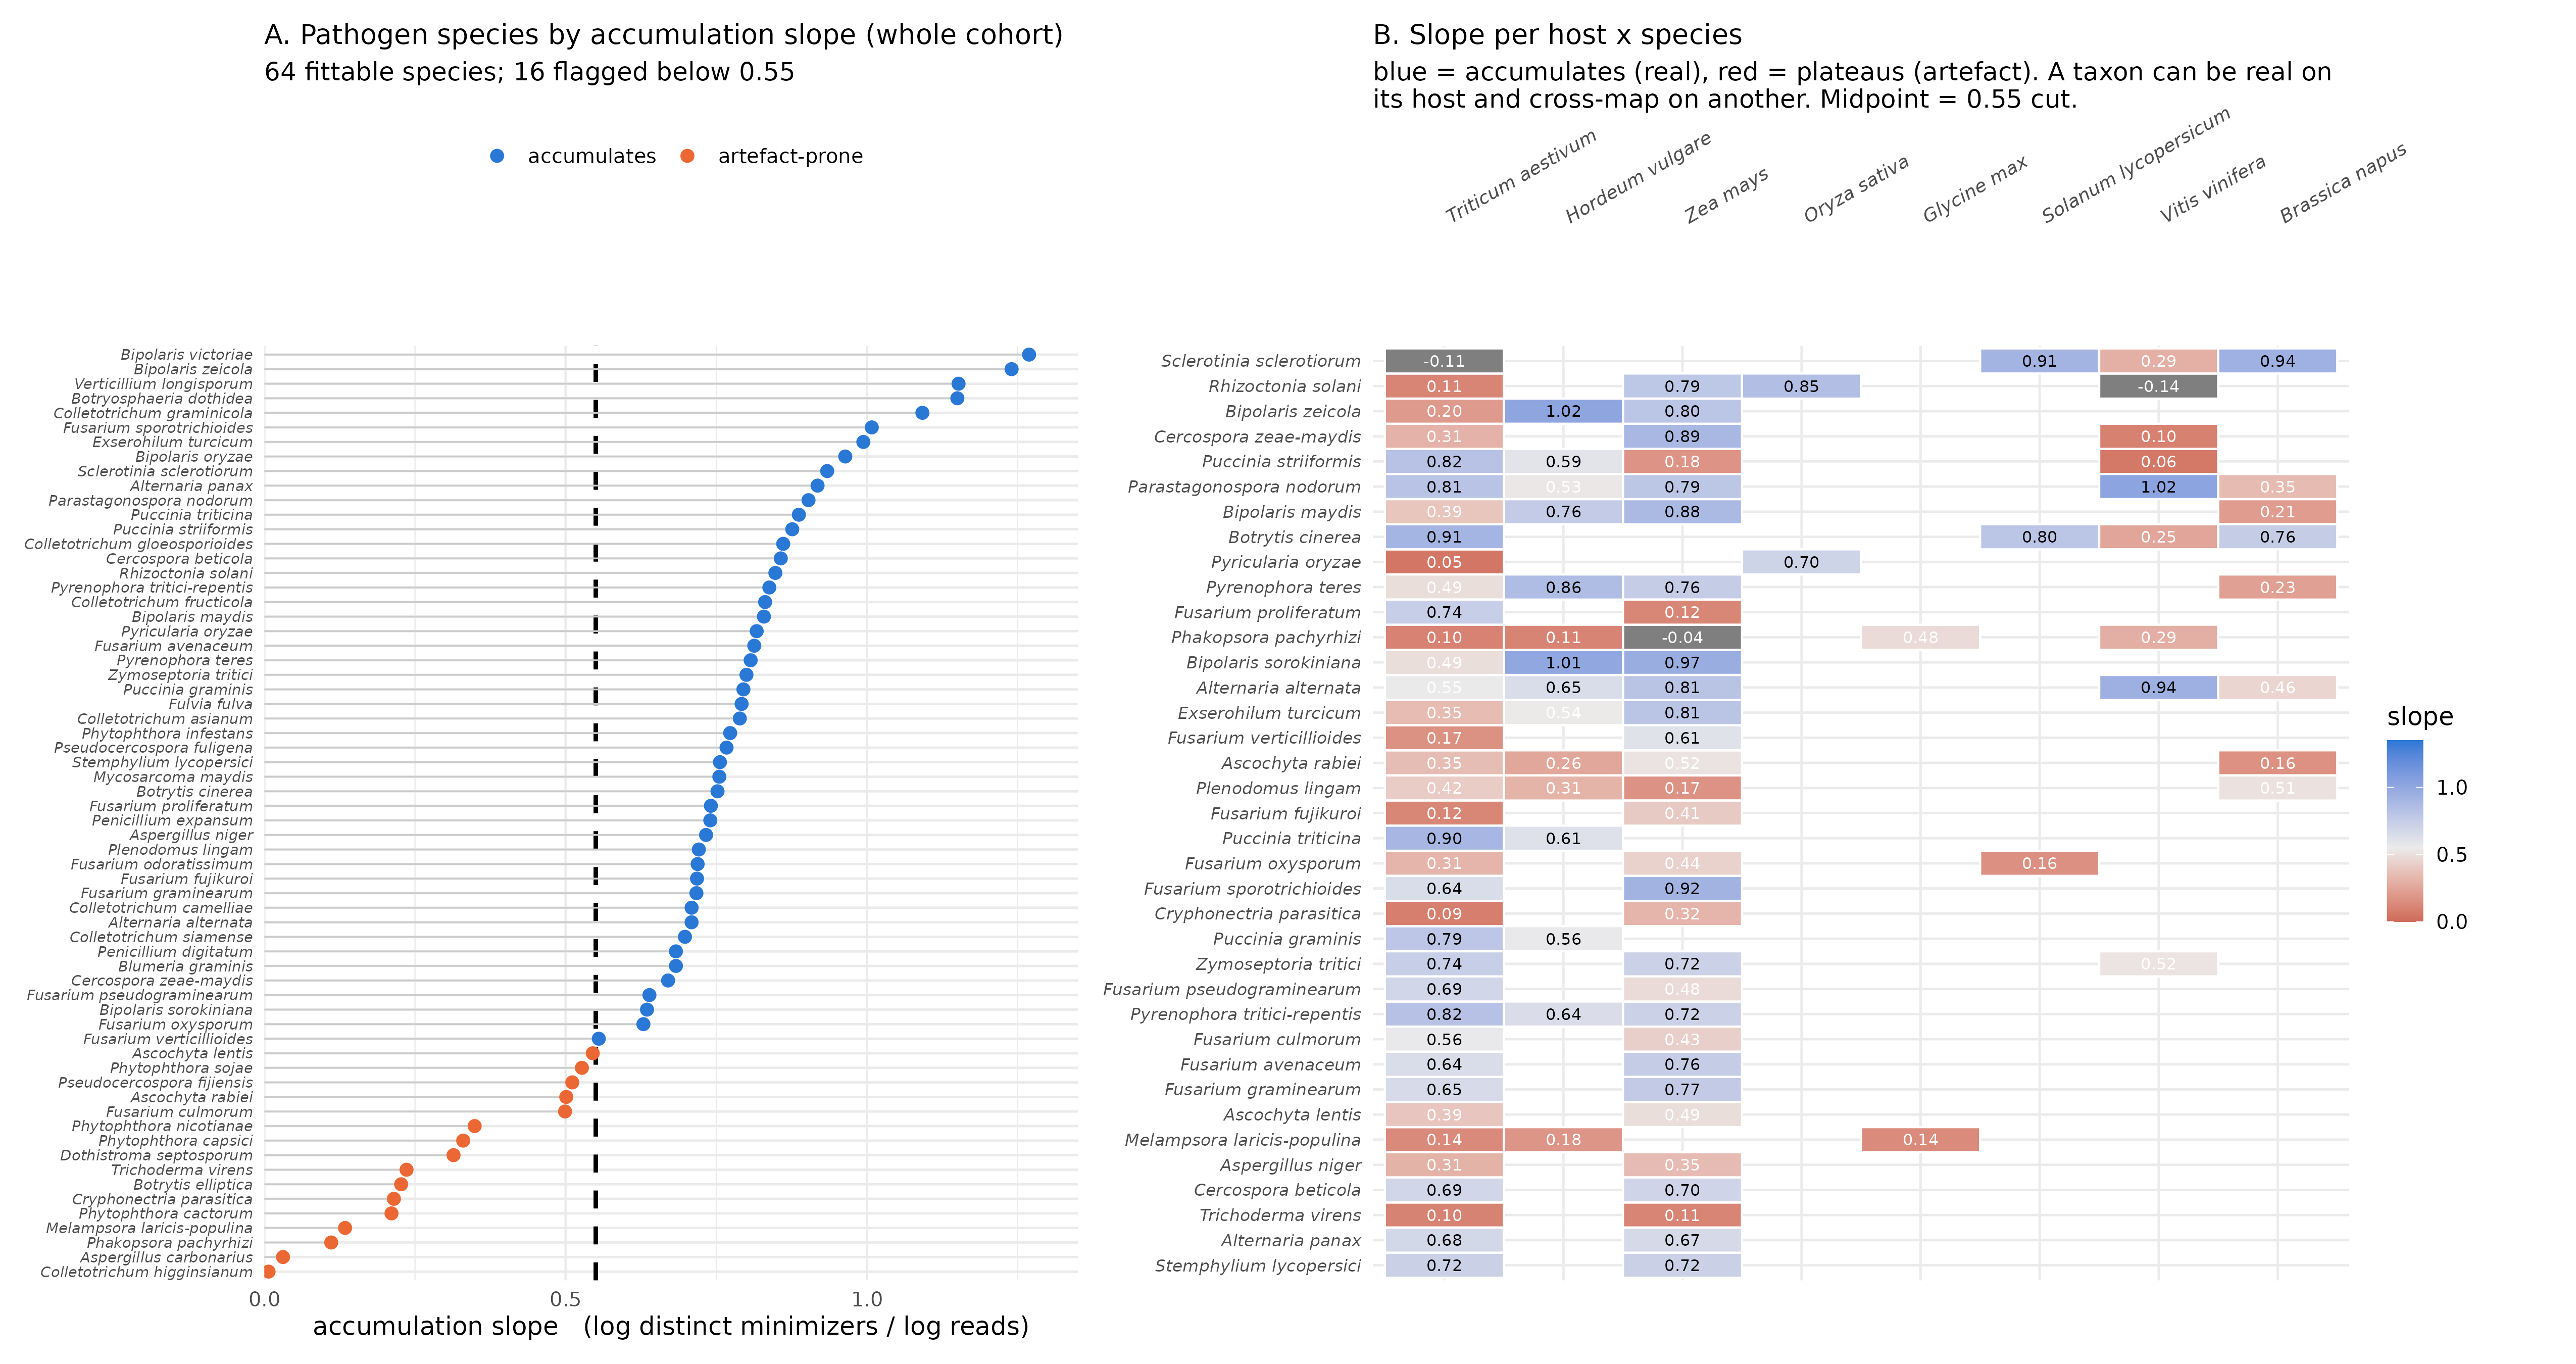

This figure's R source:
# slopes.R — the accumulation-slope filter, in two views.
#
# A: every fittable pathogen species ranked by cohort slope, with the 0.55 cut. Below
#    the cut = plateaus across the cohort = artefact-prone. The flagged set is off-target
#    / non-crop / cross-mapping, found without being told what a crop cohort holds.
# B: slope per (host x species) as a heatmap, for species seen on >=2 major hosts. This
#    is why the filter MUST be per-host: a taxon can be real on its own host (high, blue)
#    and cross-map on another (low, red). Bipolaris maydis is the clean case.
#
# Inputs: slopes_cohort.tsv, slopes_byhost.tsv   Output: slopes.png

library(ggplot2)
library(patchwork)

CUT <- 0.55

co <- read.delim("kraken/assign/figures/slopes_cohort.tsv", sep = "\t", check.names = FALSE)
co <- co[order(co$slope), ]
co$species <- factor(co$species, levels = co$species)
co$flag <- ifelse(co$slope < CUT, "artefact-prone", "accumulates")

a <- ggplot(co, aes(slope, species, colour = flag)) +
  geom_vline(xintercept = CUT, linetype = "dashed", linewidth = 1) +
  geom_segment(aes(x = 0, xend = slope, yend = species), linewidth = 0.4, colour = "grey80") +
  geom_point(size = 2.4) +
  scale_colour_manual(values = c("artefact-prone" = "#eb6834", "accumulates" = "#2a78d6"),
                      name = NULL) +
  scale_x_continuous(limits = c(0, 1.35), expand = c(0, 0)) +
  labs(x = "accumulation slope   (log distinct minimizers / log reads)", y = NULL,
       title = "A. Pathogen species by accumulation slope (whole cohort)",
       subtitle = sprintf("64 fittable species; %d flagged below %.2f",
                          sum(co$slope < CUT), CUT)) +
  theme_minimal(base_size = 12) +
  theme(panel.background = element_rect(fill = "white", colour = NA),
        plot.background = element_rect(fill = "white", colour = NA),
        axis.text.y = element_text(size = 7, face = "italic"),
        legend.position = "top", plot.title = element_text(size = 13))

bh <- read.delim("kraken/assign/figures/slopes_byhost.tsv", sep = "\t", check.names = FALSE)
# order species by their spread across hosts (most host-variable at top)
sp_order <- names(sort(tapply(bh$slope, bh$species, function(v) max(v) - min(v))))
bh$species <- factor(bh$species, levels = sp_order)
bh$host <- factor(bh$host, levels = c("Triticum aestivum","Hordeum vulgare","Zea mays",
                  "Oryza sativa","Glycine max","Solanum lycopersicum","Vitis vinifera",
                  "Brassica napus"))

b <- ggplot(bh, aes(host, species, fill = slope)) +
  geom_tile(colour = "white", linewidth = 0.5) +
  geom_text(aes(label = sprintf("%.2f", slope)), size = 2.7,
            colour = ifelse(bh$slope < CUT, "white", "black")) +
  scale_fill_gradient2(midpoint = CUT, low = "#b3261e", mid = "grey92", high = "#2a78d6",
                       name = "slope", limits = c(0, 1.35)) +
  scale_x_discrete(position = "top") +
  labs(x = NULL, y = NULL,
       title = "B. Slope per host x species",
       subtitle = "blue = accumulates (real), red = plateaus (artefact). A taxon can be real on\nits host and cross-map on another. Midpoint = 0.55 cut.") +
  theme_minimal(base_size = 12) +
  theme(panel.background = element_rect(fill = "white", colour = NA),
        plot.background = element_rect(fill = "white", colour = NA),
        axis.text.x.top = element_text(angle = 30, hjust = 0, size = 9, face = "italic"),
        axis.text.y = element_text(size = 8, face = "italic"),
        plot.title = element_text(size = 13),
        plot.margin = margin(6, 40, 6, 6))

p <- a + b + plot_layout(widths = c(1, 1.2))
ggsave("kraken/assign/figures/slopes.png", p, width = 17, height = 9,
       dpi = 300, bg = "white", device = ragg::agg_png)
cat("wrote kraken/assign/figures/slopes.png\n")
